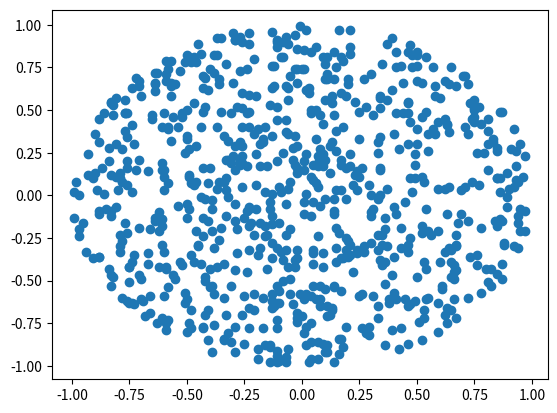

This figure's Python source:
import decimal
import operator
import matplotlib.pyplot as plt
import random
import math


x = [round(random.uniform(-1, 1), 2) for x in range(1000)]
y = [round(random.uniform(-1, 1), 2) for x in range(1000)]

# filtered values with distance < 1
filtered_x = []
filtered_y = []

# loop to filter values
for i in range(1000):
    distance = math.sqrt((x[i]-0)**2 + (y[i]-0)**2)
    if distance < 1:
        filtered_x.append(x[i])
        filtered_y.append(y[i])


plt.scatter(filtered_x, filtered_y)
plt.show()
